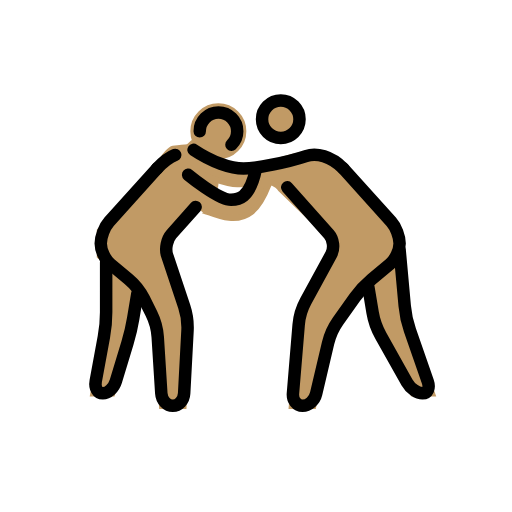
t = 0.00 s
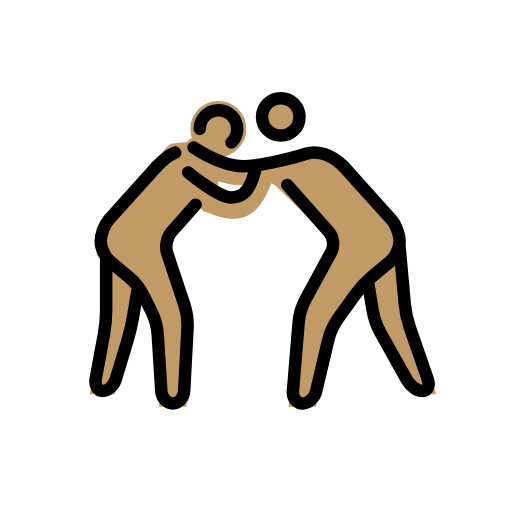
t = 0.48 s
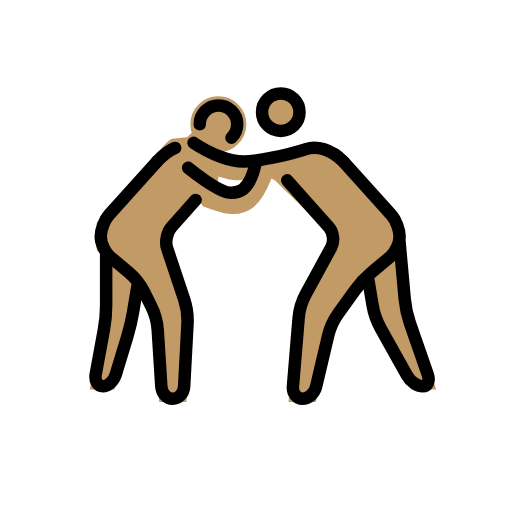
t = 1.43 s
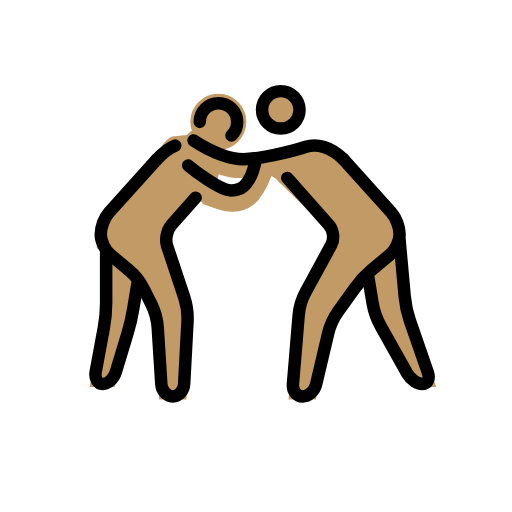
t = 1.90 s
t = 2.38 s: frame unchanged from t = 1.43 s, image omitted
t = 3.33 s: frame unchanged from t = 0.48 s, image omitted

The animated SVG that drew these frames (rendered in a browser with its animation timeline set to each time). Animation: 1 SMIL element (animateTransform=1); one cycle of 3.80 s, repeats indefinitely.

<?xml version='1.0' encoding='utf-8'?>
<svg xmlns="http://www.w3.org/2000/svg" id="emoji" viewBox="-5 -5 82 82" width="200" height="200" role="img">
  <title>OpenMoji: people wrestling: medium skin tone</title><g><g id="skin">
    <circle cx="29.9688" cy="16.0156" r="3.9843" fill="#c19a65" stroke="#c19a65" />
    <path fill="#c19a65" stroke="#c19a65" d="M26.334,28.1523L21.1357,34l4,12l-0.75,14h-3.4238l-0.8262-13l-3.0673-6L11,36v-4l9.0684-10 c0,0,1.8613-3.0283,2.6474-3.1455c1.5625-0.2334,3.2774-0.4585,4.6944,0.1455c0.8212,0.3496,2.2334,2.5366,2.164,4.8545 c-0.0185,0.6309-0.1816,1.2593-0.4521,1.8779c-0.0381,0.0869,2.998,2.2158,4.2978,1.2197 c1.8203-1.3955,3.5791-5.6308,4.8086-5.6308c1.3682,0-0.959,6.0366-2.999,7.6372c-3.1875,2.5005-7.6309-0.8008-8.1045-0.25" />
    <polyline fill="#c19a65" stroke="#c19a65" points="12,37 12,47 9.9688,58 12.9688,58 16,48 17,42" />
    <circle cx="39.9688" cy="14.0938" r="3" fill="#c19a65" stroke="#c19a65" />
    <path fill="#c19a65" stroke="#c19a65" d="M50,22l9,10v4l-6,5l-5,7l-2.8262,12H41.75L43,45l6-11l-9.0312-8.75c0,0-0.7608-1.125-1.9688-1.125 S35.209,24.5,32.9902,24.5c-1.5732,0-5.1328-1.1245-7.7871-2.7866c0,0-1.5986-1.6553-0.0674-3.1011c1.5313-1.4458,0,0,0,0 s1.9883,1.2026,3.4766,1.8877c1.7207,0.792,5.8457,1.792,9.7207,0.7085c0,0,6.5137-2.311,8.292-1.394C48.4033,20.7314,50,22,50,22 z" />
    <polyline fill="#c19a65" stroke="#c19a65" points="59,35 60,46 64.167,58 61.167,58 55,47 54,41" />
  </g>
  <g id="color" />
  <g id="hair" />
  <g id="skin-shadow" />
  <g id="line">
    <circle cx="39.9688" cy="14.0938" r="3" fill="none" stroke="#000000" stroke-miterlimit="10" stroke-width="2" />
    <path fill="none" stroke="#000000" stroke-linecap="round" stroke-linejoin="round" stroke-miterlimit="10" stroke-width="2" d="M41,25l6.6709,7.5049c0.7314,0.8222,0.8984,2.2851,0.3711,3.251l-4.084,7.4882c-0.5273,0.9659-1.0332,2.6524-1.124,3.7491 l-0.918,11.0136C41.8252,59.1035,42.5205,60,43.4619,60c0.9414,0,1.918-0.876,2.1699-1.9463l1.9102-8.1074 c0.2519-1.0703,0.9814-2.6787,1.6201-3.5742l2.6758-3.7442c0.6387-0.8955,1.8535-2.2041,2.6982-2.9082l2.9278-2.4394 C58.3086,36.5762,59,35.0996,59,34l0,0c0-1.0996-0.6025-2.6689-1.3379-3.4863L50,22" />
    <path fill="none" stroke="#000000" stroke-linecap="round" stroke-linejoin="round" stroke-miterlimit="10" stroke-width="2" d="M59,35l0.8193,9.0078c0.0996,1.0957,0.4756,2.8428,0.837,3.8818l2.8544,8.2208C63.8721,57.1494,63.4922,58,62.667,58 c-0.8252,0-1.9404-0.7852-2.4785-1.7441l-4.21-7.5118c-0.5381-0.9589-1.1269-2.6318-1.3076-3.7168L54,41" />
    <path fill="none" stroke="#000000" stroke-linecap="round" stroke-linejoin="round" stroke-miterlimit="10" stroke-width="2" d="M50,22c-2-2-4.2988-2.5669-6-2c-3,1-8,2-10,2s-5-1-8-3" />
    <path fill="none" stroke="#000000" stroke-linecap="round" stroke-linejoin="round" stroke-miterlimit="10" stroke-width="2" d="M26.334,28.1523l-3.8692,4.3526c-0.7314,0.8222-1.0449,2.3486-0.6962,3.3926l2.7343,8.205 c0.3487,1.044,0.585,2.7959,0.5254,3.8946l-0.5351,10.0058C24.4336,59.1016,23.6152,60,22.6738,60 c-0.9414,0-1.7685-0.8984-1.8388-1.9961l-0.5723-9.0078c-0.0703-1.0977-0.5293-2.8008-1.0215-3.7852l-1.2109-2.4218 c-0.4922-0.9844-1.586-2.3653-2.4307-3.0694l-2.9277-2.4394c-0.8448-0.7041-1.5362-2.1807-1.5362-3.2803l0,0 c0-1.0996,0.6026-2.6689,1.3379-3.4863L20.1357,22" />
    <path fill="none" stroke="#000000" stroke-linecap="round" stroke-linejoin="round" stroke-miterlimit="10" stroke-width="2" d="M12,37v8c0,1.0996-0.1631,2.8848-0.3633,3.9668l-1.3047,7.0664C10.1318,57.1152,10.6436,58,11.4688,58 c0.8251,0,1.7607-0.8613,2.08-1.9141l1.8711-6.1718c0.3194-1.0528,0.7285-2.8018,0.9092-3.8868L17,42" />
    <path fill="none" stroke="#000000" stroke-linecap="round" stroke-linejoin="round" stroke-miterlimit="10" stroke-width="2" d="M23.0674,19.8145c-0.8418,0.3173-1.7901,0.9892-2.9317,2.1855" />
    <path fill="none" stroke="#000000" stroke-linecap="round" stroke-miterlimit="10" stroke-width="2" d="M25.1357,23 c0,0,4.8643,4,6.8643,4c1,0,3,0,4-5" />
    <path fill="none" stroke="#000000" stroke-linecap="round" stroke-miterlimit="10" stroke-width="2" d="M32.0703,18.1875 c0.5674-0.5459,0.9199-1.313,0.9199-2.1616c0-1.6563-1.3437-3-3-3c-1.6543,0-3,1.3437-3,3" />
  </g>
<animateTransform attributeName="transform" type="translate" values="0 0;0 -1.5;0 0" dur="3.8s" repeatCount="indefinite" /></g></svg>
